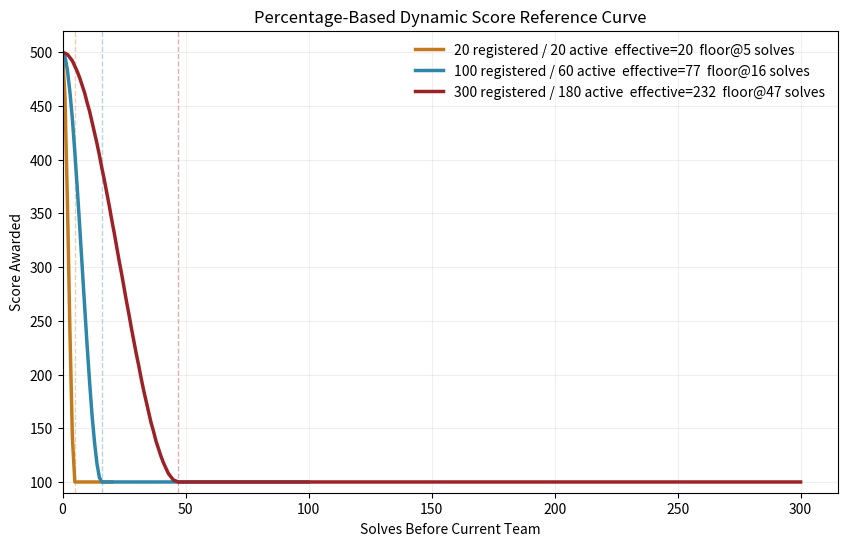

The matplotlib source for this figure: (Note: this script raises an exception after producing the figure.)
import math
from pathlib import Path

import matplotlib.pyplot as plt

DEFAULT_TARGET_PERCENT = 0.20
MIN_TARGET_SOLVES = 5


def smoothstep(progress):
    progress = max(0.0, min(1.0, progress))
    return progress * progress * (3.0 - (2.0 * progress))


def calculate_effective_field(registered_teams, active_teams):
    registered = max(1, int(registered_teams))
    active = max(1, int(active_teams))
    blended = int(round((registered * active) ** 0.5))
    return max(active, min(registered, blended))


def calculate_target_solves(initial, minimum, target_percent, effective_field):
    span = max(0, int(round(initial)) - int(round(minimum)))
    if span <= 0:
        return 1

    percent_target = int(
        math.ceil(max(0.05, min(float(target_percent), 1.0)) * effective_field)
    )
    target_solves = max(min(MIN_TARGET_SOLVES, effective_field), percent_target)
    return min(target_solves, effective_field, span)


def build_ladder(initial, minimum, target_percent, registered_teams, active_teams):
    effective_field = calculate_effective_field(registered_teams, active_teams)
    target_solves = calculate_target_solves(
        initial, minimum, target_percent, effective_field
    )

    ladder = [int(round(initial))]
    previous = ladder[0]

    for solves_before in range(1, registered_teams + 1):
        remaining = 1.0 - smoothstep(float(solves_before) / max(target_solves, 1))
        raw_value = float(minimum) + ((float(initial) - float(minimum)) * remaining)
        value = int(round(raw_value))
        value = max(int(round(minimum)), min(int(round(initial)), value))
        if previous > int(round(minimum)):
            value = min(value, previous - 1)
        value = max(int(round(minimum)), value)
        ladder.append(value)
        previous = value

    return effective_field, target_solves, ladder


def main():
    scenarios = [
        {
            "registered": 20,
            "active": 20,
            "label": "20 registered / 20 active",
            "color": "#c47a1c",
        },
        {
            "registered": 100,
            "active": 60,
            "label": "100 registered / 60 active",
            "color": "#2e86ab",
        },
        {
            "registered": 300,
            "active": 180,
            "label": "300 registered / 180 active",
            "color": "#9b2226",
        },
    ]

    initial = 500
    minimum = 100
    target_percent = DEFAULT_TARGET_PERCENT

    fig, ax = plt.subplots(figsize=(10, 6))

    for scenario in scenarios:
        effective_field, target_solves, ladder = build_ladder(
            initial=initial,
            minimum=minimum,
            target_percent=target_percent,
            registered_teams=scenario["registered"],
            active_teams=scenario["active"],
        )
        x_values = list(range(len(ladder)))
        ax.plot(
            x_values,
            ladder,
            label=(
                f"{scenario['label']}  effective={effective_field}"
                f"  floor@{target_solves} solves"
            ),
            color=scenario["color"],
            linewidth=2.5,
        )
        ax.axvline(
            target_solves,
            color=scenario["color"],
            linestyle="--",
            linewidth=1,
            alpha=0.35,
        )

    ax.set_title("Percentage-Based Dynamic Score Reference Curve")
    ax.set_xlabel("Solves Before Current Team")
    ax.set_ylabel("Score Awarded")
    ax.set_xlim(left=0)
    ax.set_ylim(minimum - 10, initial + 20)
    ax.grid(alpha=0.2)
    ax.legend(frameon=False)

    output_path = Path(__file__).resolve().parents[1] / "docs" / "reference_curve.svg"
    output_path.parent.mkdir(parents=True, exist_ok=True)
    fig.tight_layout()
    fig.savefig(output_path, format="svg")


if __name__ == "__main__":
    main()
